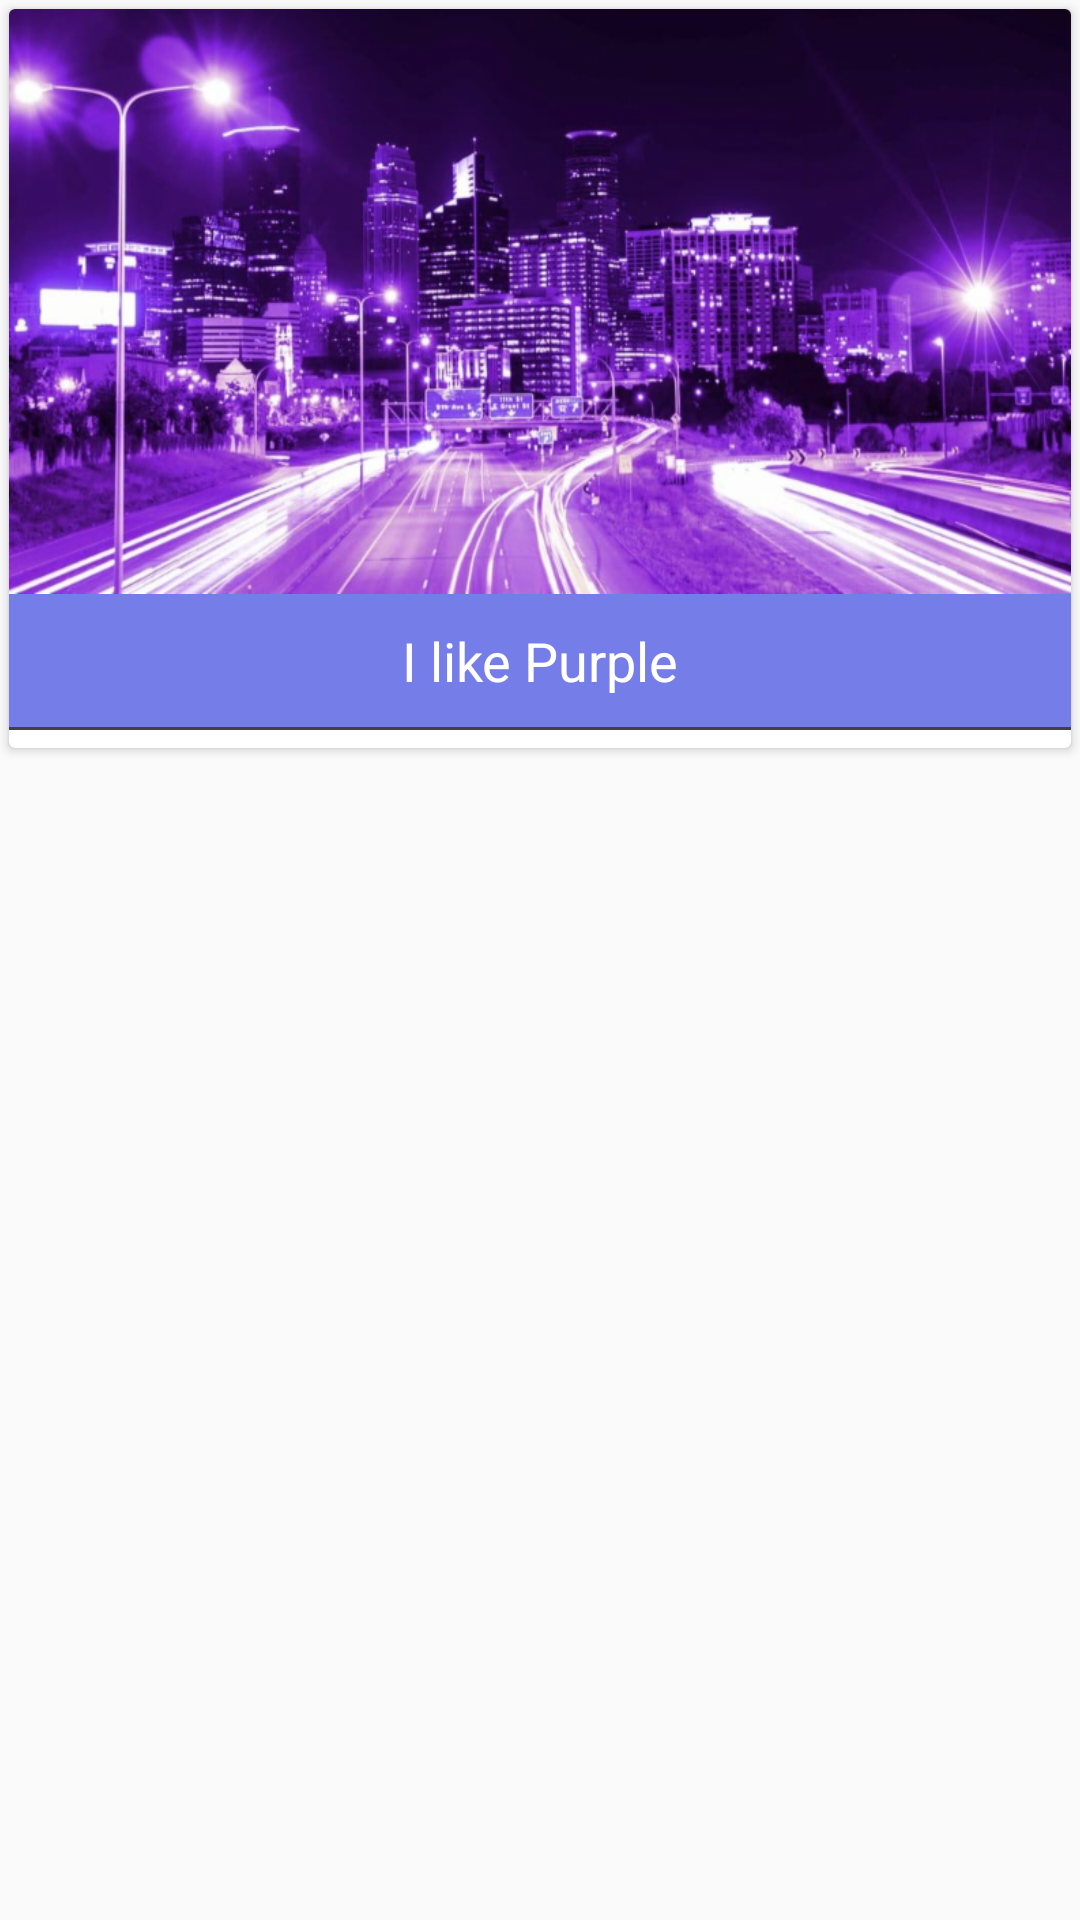

The Android layout XML behind this screen, and the referenced resources:
<!-- AndroidManifest.xml: application theme AppTheme -->
<!-- res/layout/layout_images.xml -->
<?xml version="1.0" encoding="utf-8"?>
<LinearLayout
        xmlns:android="http://schemas.android.com/apk/res/android"
        android:orientation="vertical"
        android:layout_width="match_parent"
        android:layout_height="wrap_content">


    <androidx.cardview.widget.CardView
            android:layout_margin="3dp"
            android:layout_width="match_parent"
            android:layout_height="wrap_content">

        <LinearLayout
                android:orientation="vertical"
                android:layout_width="match_parent"
                android:layout_height="wrap_content">

            <RelativeLayout
                    android:layout_width="match_parent"
                    android:layout_height="195dp">

                <ImageView
                        android:id="@+id/imageView"
                        android:background="@drawable/cityhighway"
                        android:layout_width="match_parent"
                        android:scaleType="matrix"
                        android:layout_height="195dp"
                />


                <RelativeLayout
                        android:paddingTop="3dp"
                        android:paddingBottom="3dp"
                        android:paddingLeft="12dp"
                        android:paddingRight="12dp"
                        android:layout_margin="10dp"
                        android:layout_alignParentBottom="true"
                        android:layout_alignParentRight="true"
                        android:layout_width="wrap_content"
                        android:layout_height="wrap_content">



                </RelativeLayout>

            </RelativeLayout>


            <RelativeLayout

                    android:background="@color/colorAccent"
                    android:padding="10dp"
                    android:layout_width="match_parent"
                    android:layout_height="wrap_content">

                <TextView

                        android:gravity="center"
                        android:id="@+id/textViewTitle"
                        android:textSize="18sp"
                        android:textColor="@android:color/white"
                        android:text="@string/i_like_purple"
                        android:layout_width="match_parent"
                        android:layout_height="wrap_content"/>


            </RelativeLayout>

            <TextView

                    android:background="#414141"
                    android:layout_marginBottom="6dp"
                    android:layout_width="match_parent"
                    android:layout_height="1dp"/>


        </LinearLayout>
    </androidx.cardview.widget.CardView>

</LinearLayout>
<!-- resources referenced by this layout -->
<resources>
  <color name="colorAccent">#757de8</color>
  <!-- drawable cityhighway: png bitmap (drawable-hdpi, 676331 bytes) -->
  <string name="i_like_purple">I like Purple</string>
  <style name="AppTheme" parent="Theme.AppCompat.Light.DarkActionBar">
          
          <item name="colorPrimary">@color/colorPrimary</item>
          <item name="colorPrimaryDark">@color/colorPrimaryDark</item>
          <item name="colorAccent">@color/colorAccent</item>
      </style>
  <color name="colorPrimary">#3f51b5</color>
  <color name="colorPrimaryDark">#002984</color>
</resources>
